Run: headless pygame with SDL's dummy video driver; simulated clock (each Clock.tick advances the game by its frame time, no real sleeping); random seed 0; keys injected as events and as key.get_pressed() state; no mouse input.
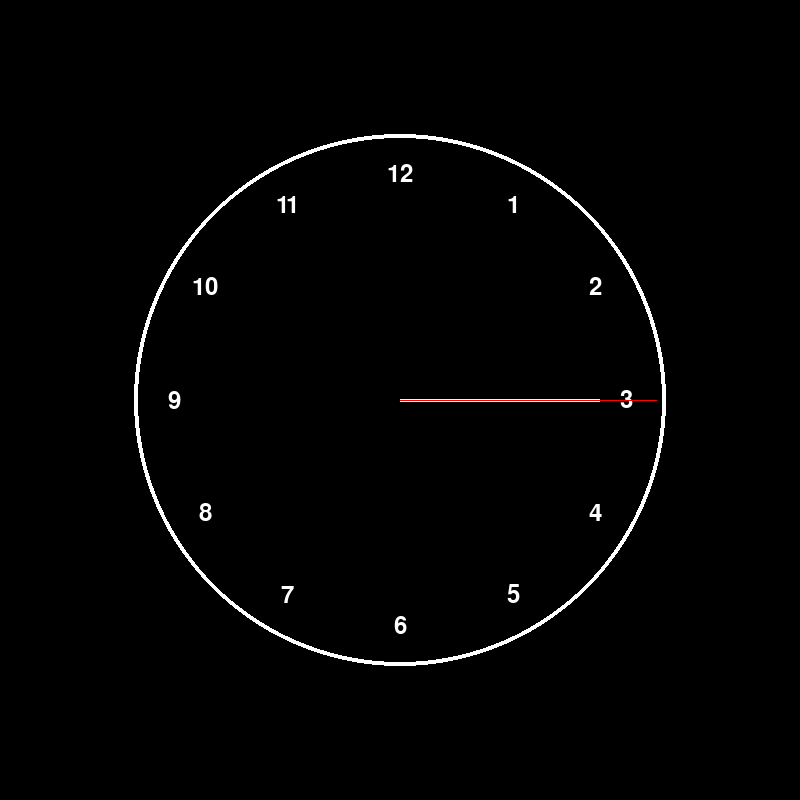
Frame 1 of 4 · flips 1–60 · no input
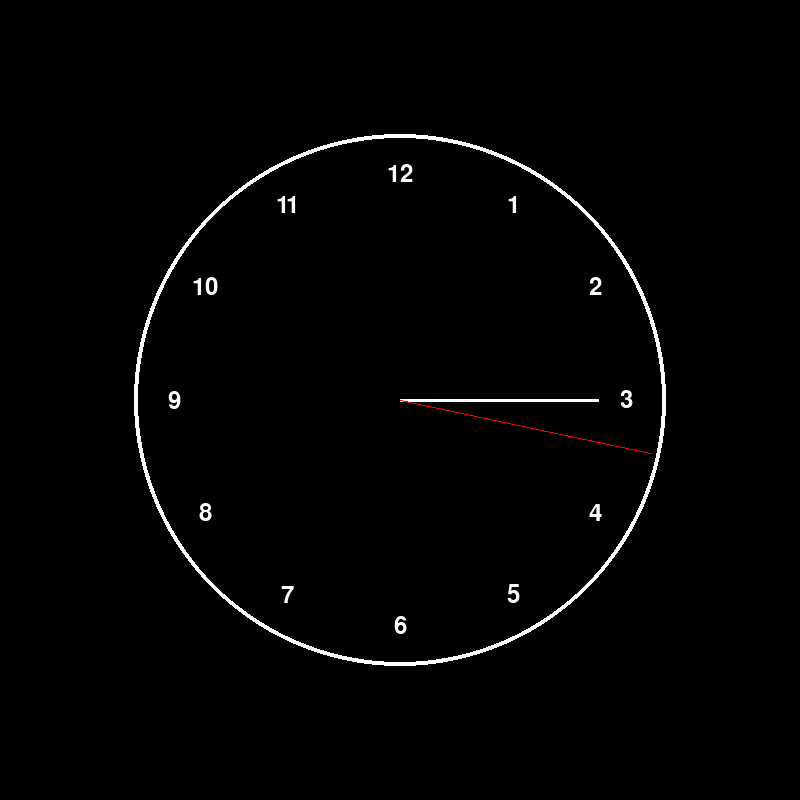
Frame 2 of 4 · flips 61–180 · tapped SPACE, RETURN · held RIGHT (→), D
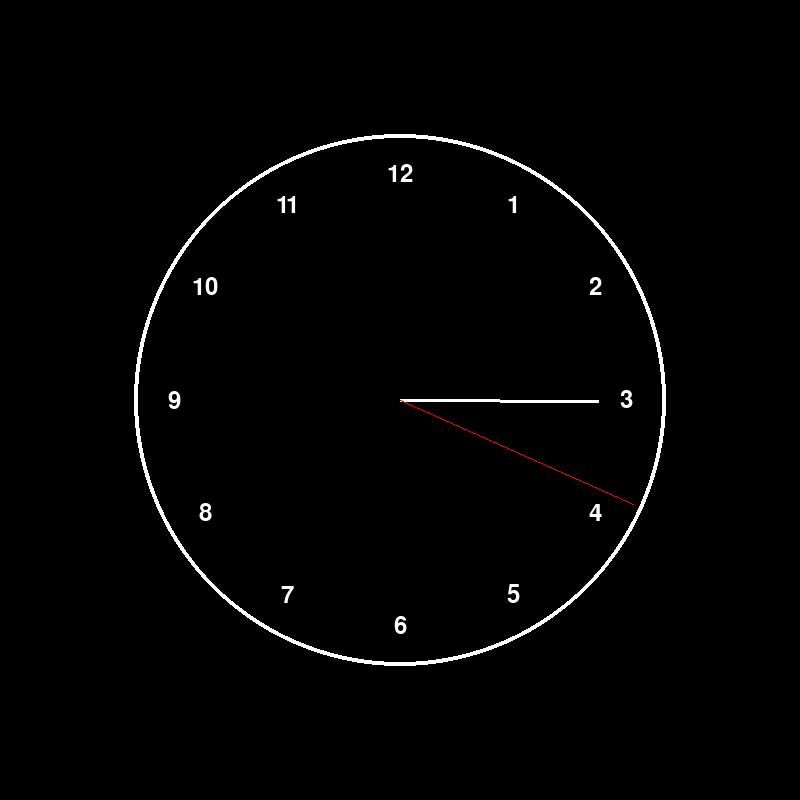
Frame 3 of 4 · flips 181–300 · held DOWN (↓), S
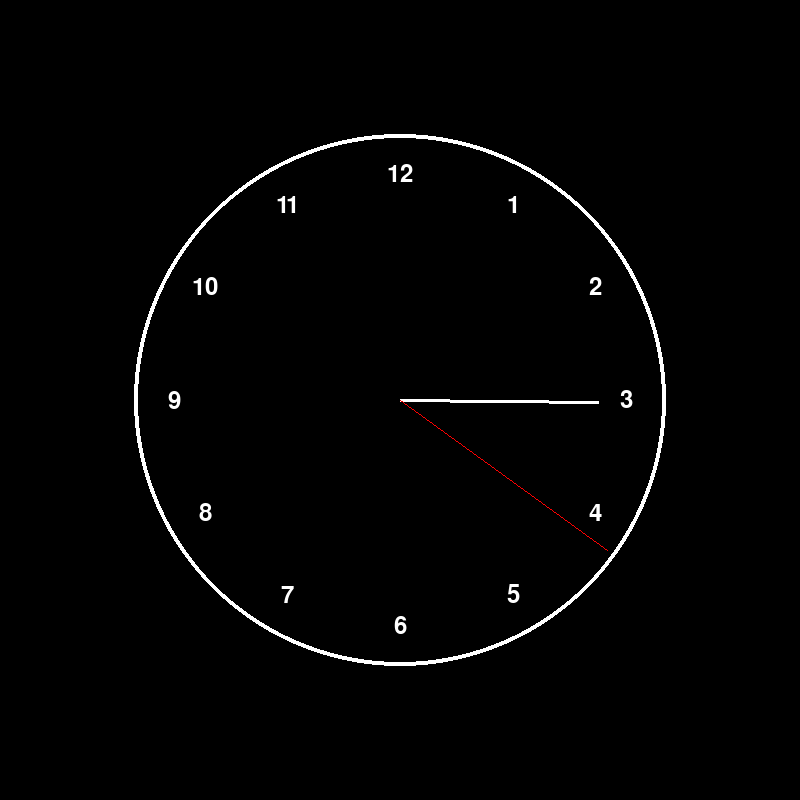
Frame 4 of 4 · flips 301–420 · held LEFT (←), A, UP (↑), W

The pygame program that drew these frames:

import pygame
import math

pygame.init()
screen = pygame.display.set_mode((800, 800))
pygame.display.set_caption("Clock")

width, height = 800, 800
R = min(width, height) // 3
minute_hand_length = R * 3 // 4
second_hand_length = R - 10

running = True
clock = pygame.time.Clock()
while running:
    for event in pygame.event.get():
        if event.type == pygame.QUIT:
            running = False

    screen.fill((0, 0, 0))

    pygame.draw.circle(screen, (255, 255, 255), (width // 2, height // 2), R, 4)

    for num in range(1, 13):
        angle = math.radians(90 - num * 30)  
        num_x = width // 2 + int(math.cos(angle) * R * 0.85)
        num_y = height // 2 - int(math.sin(angle) *R * 0.85)
        font = pygame.font.Font(None, 36)
        number_text = font.render(str(num), True, (255, 255, 255))
        num_rect = number_text.get_rect(center=(num_x, num_y))
        screen.blit(number_text, num_rect)

    current_time = pygame.time.get_ticks() // 1000
    minute = (current_time // 60) % 60
    second = current_time % 60

    minan = math.radians(360 - (minute + second / 60) * 6)  
    minx = width // 2 + int(math.cos(minan) * minute_hand_length)
    miny = height // 2 - int(math.sin(minan) * minute_hand_length)
    pygame.draw.line(screen, (255, 255, 255), (width // 2, height // 2), (minx, miny), 3)

    secan = math.radians(360 - second * 6)
    secx = width // 2 + int(math.cos(secan) * second_hand_length)
    secy = height // 2 - int(math.sin(secan) * second_hand_length)
    pygame.draw.line(screen, (255, 0, 0), (width // 2, height // 2), (secx, secy), 1)

    pygame.display.update()

    clock.tick(60)

pygame.quit()
